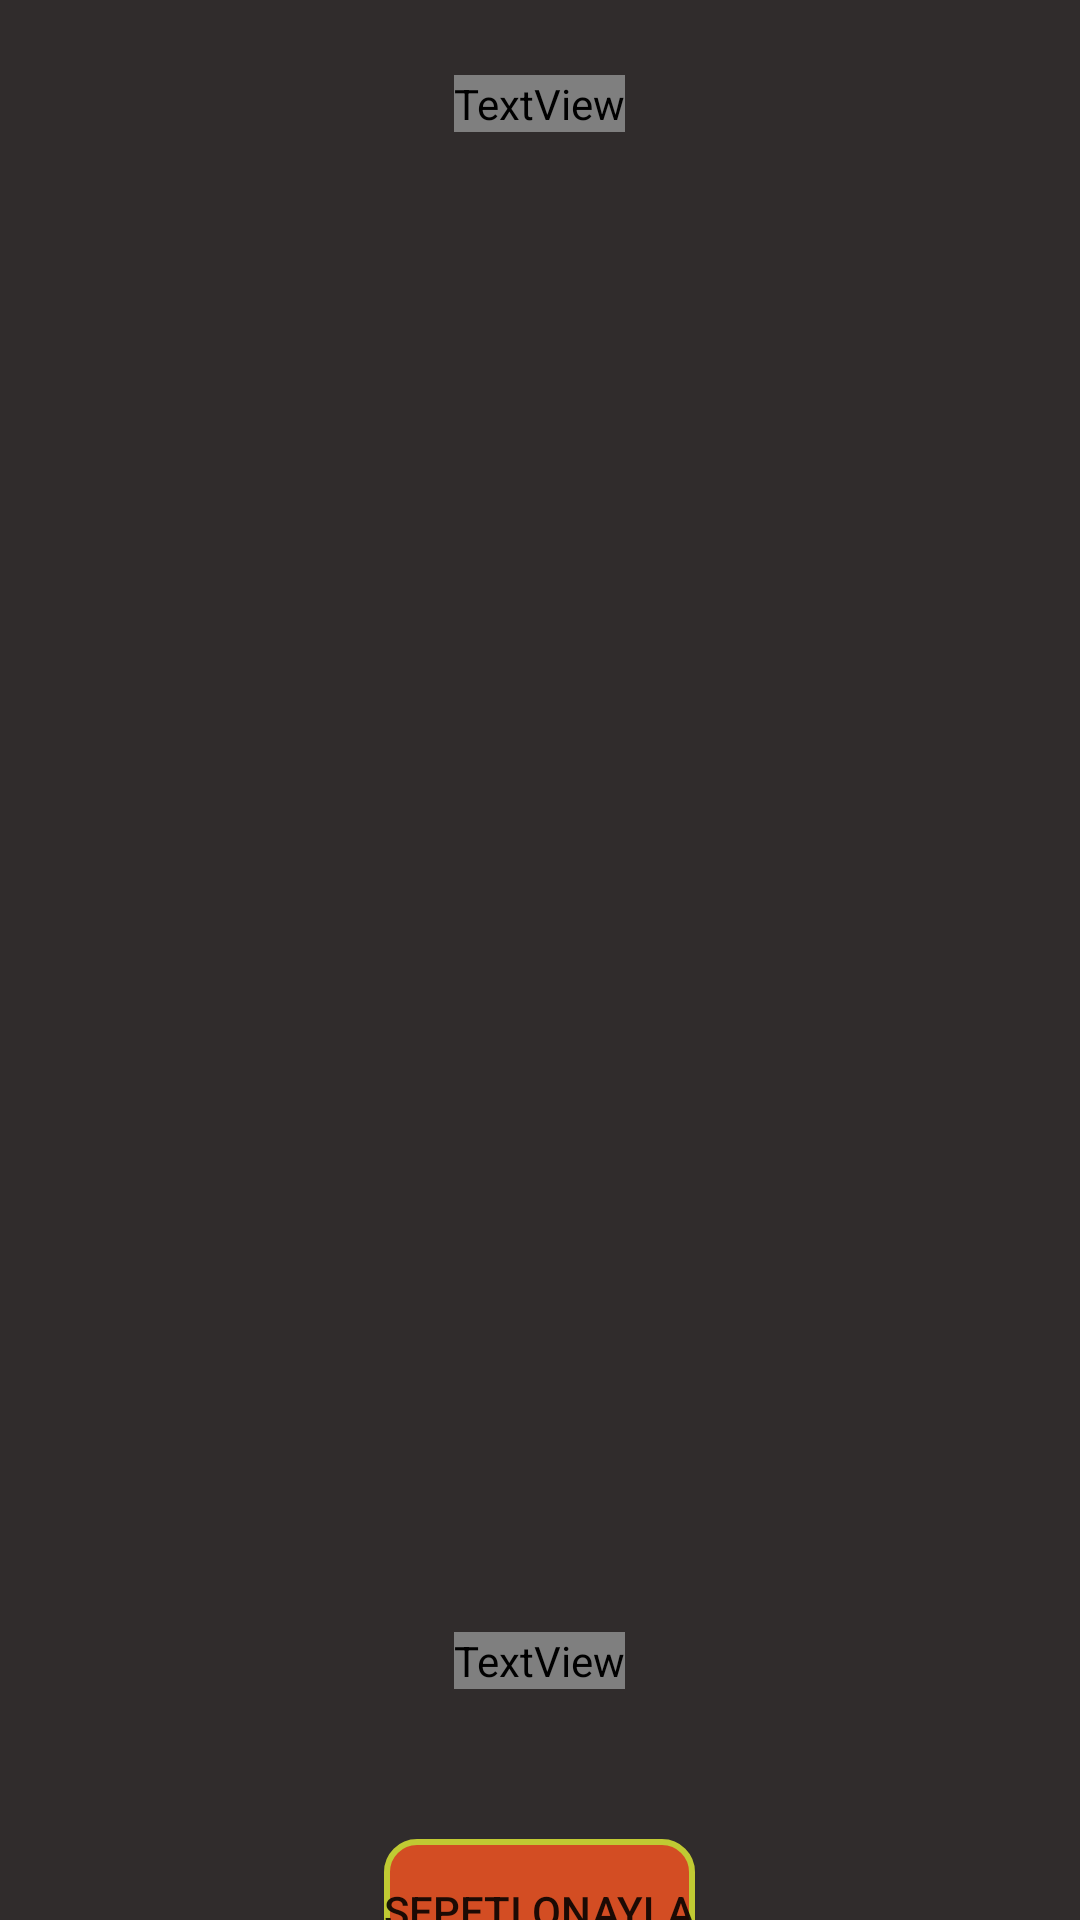

This screen was rendered from an Android layout file. Write that file and the resources it references.
<!-- AndroidManifest.xml: application theme Theme.BootcampHW4MertDEMİR -->
<!-- res/layout/fragment_basket.xml -->
<?xml version="1.0" encoding="utf-8"?>
<androidx.core.widget.NestedScrollView xmlns:android="http://schemas.android.com/apk/res/android"
    xmlns:app="http://schemas.android.com/apk/res-auto"
    xmlns:tools="http://schemas.android.com/tools"
    android:id="@+id/home_user_wallet"
    android:layout_width="match_parent"
    android:layout_height="match_parent"
    android:fillViewport="true"
    android:overScrollMode="never"
    app:layout_behavior="com.google.android.material.appbar.AppBarLayout$ScrollingViewBehavior">

<LinearLayout
    android:layout_width="match_parent"
    android:layout_height="match_parent"
    tools:context=".ui.basket.BasketFragment"
    android:background="@color/background"
    android:orientation="vertical">
    <TextView
        android:layout_width="wrap_content"
        android:layout_height="wrap_content"
        android:textColor="@color/Orange"
        android:fontFamily="@font/ubuntu_bold"
        android:textSize="25sp"
        android:text="SEPETİM"
        android:layout_gravity="center"
        android:layout_marginTop="25dp"/>
    <androidx.recyclerview.widget.RecyclerView
        android:id="@+id/basket_rv"
        android:layout_width="match_parent"
        android:layout_height="500dp"
        android:orientation="vertical"/>

    <TextView
        android:id="@+id/totalBasket"
        android:layout_width="wrap_content"
        android:layout_height="wrap_content"
        android:textColor="@color/Orange"
        android:textSize="25sp"
        android:fontFamily="@font/ubuntu_bold"
        android:layout_gravity="center"
        android:text=" "/>
    <androidx.appcompat.widget.AppCompatButton
        android:layout_width="wrap_content"
        android:layout_height="wrap_content"
        android:text="Sepeti Onayla"
        android:layout_gravity="center"
        android:background="@drawable/btn_back"
        android:layout_marginTop="50dp"/>
    <View
        android:layout_width="match_parent"
        android:layout_height="?actionBarSize" />




</LinearLayout>
</androidx.core.widget.NestedScrollView>
<!-- resources referenced by this layout -->
<resources>
  <color name="Orange">#D34D23</color>
  <color name="background">#302C2C</color>
  <!-- drawable btn_back (drawable) -->
  <?xml version="1.0" encoding="utf-8"?>
  <shape xmlns:android="http://schemas.android.com/apk/res/android"
      android:shape="rectangle"
      android:padding="10dp">
  
      <solid android:color="@color/Orange" />
      <corners
          android:bottomRightRadius="10dp"
          android:bottomLeftRadius="10dp"
          android:topLeftRadius="10dp"
          android:topRightRadius="10dp" />
      <stroke
          android:width="2dp"
          android:color="#C0CA33" />
  </shape>
  <style name="Theme.BootcampHW4MertDEMİR" parent="Theme.MaterialComponents.DayNight.NoActionBar">
          
          <item name="colorPrimary">@color/purple_500</item>
          <item name="colorPrimaryVariant">@color/purple_700</item>
          <item name="colorOnPrimary">@color/white</item>
          
          <item name="colorSecondary">@color/teal_200</item>
          <item name="colorSecondaryVariant">@color/teal_700</item>
          <item name="colorOnSecondary">@color/black</item>
          
          <item name="android:statusBarColor" tools:targetApi="l">?attr/colorPrimaryVariant</item>
          
      </style>
  <color name="purple_500">#FF6200EE</color>
  <color name="purple_700">#FF3700B3</color>
  <color name="white">#FFFFFFFF</color>
  <color name="teal_200">#FF03DAC5</color>
  <color name="teal_700">#FF018786</color>
  <color name="black">#FF000000</color>
</resources>
